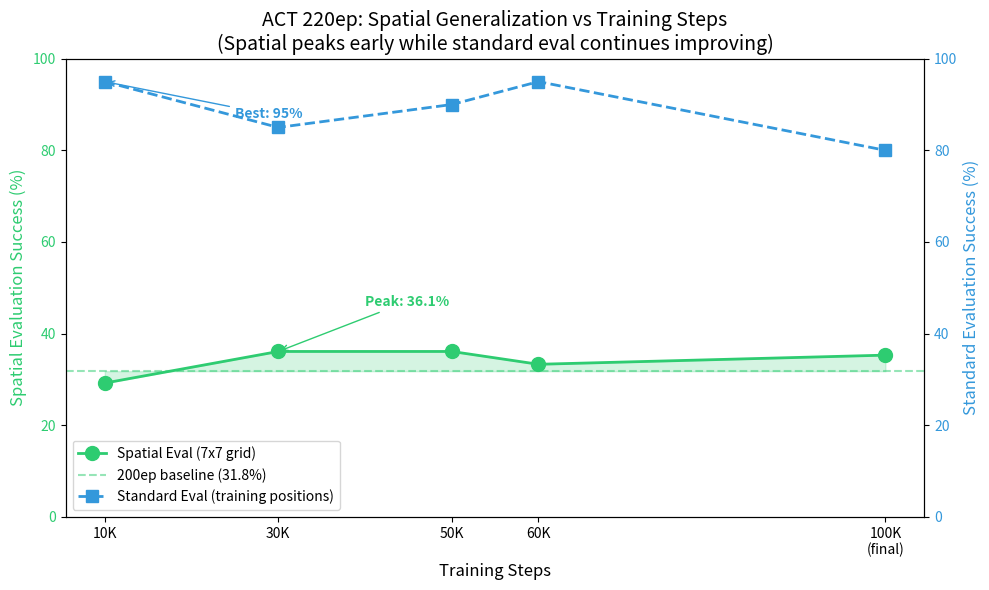

This figure's Python source: (Note: this script raises an exception after producing the figure.)
#!/usr/bin/env python
"""
Plot spatial generalization learning curve across training checkpoints.

Shows how spatial generalization evolves during training compared to
standard evaluation performance.
"""

import matplotlib
matplotlib.use('Agg')  # Non-interactive backend
import matplotlib.pyplot as plt
import numpy as np
from pathlib import Path

# Data from act_2pos_220ep experiments
checkpoints = [10000, 30000, 50000, 60000, 100000]
checkpoint_labels = ['10K', '30K', '50K', '60K', '100K\n(final)']

# Standard evaluation (20 episodes, randomized positions near training data)
standard_eval = [95, 85, 90, 95, 80]

# Spatial evaluation (7x7 grid = 490 episodes total)
spatial_eval = [29.2, 36.1, 36.1, 33.3, 35.3]

# Baseline from 200ep model (no gap-filling)
baseline_spatial = 31.8

# Create figure
fig, ax1 = plt.subplots(figsize=(10, 6))

# Plot spatial evaluation (primary y-axis)
color1 = '#2ecc71'  # Green
ax1.plot(checkpoints, spatial_eval, 'o-', color=color1, linewidth=2, markersize=10, label='Spatial Eval (7x7 grid)')
ax1.axhline(y=baseline_spatial, color=color1, linestyle='--', alpha=0.5, label=f'200ep baseline ({baseline_spatial}%)')
ax1.fill_between(checkpoints, baseline_spatial, spatial_eval, alpha=0.2, color=color1)
ax1.set_xlabel('Training Steps', fontsize=12)
ax1.set_ylabel('Spatial Evaluation Success (%)', color=color1, fontsize=12)
ax1.tick_params(axis='y', labelcolor=color1)
ax1.set_ylim(0, 100)

# Create secondary y-axis for standard evaluation
ax2 = ax1.twinx()
color2 = '#3498db'  # Blue
ax2.plot(checkpoints, standard_eval, 's--', color=color2, linewidth=2, markersize=8, label='Standard Eval (training positions)')
ax2.set_ylabel('Standard Evaluation Success (%)', color=color2, fontsize=12)
ax2.tick_params(axis='y', labelcolor=color2)
ax2.set_ylim(0, 100)

# Set x-axis ticks
ax1.set_xticks(checkpoints)
ax1.set_xticklabels(checkpoint_labels)

# Add annotations for key points
# Best spatial generalization
best_spatial_idx = np.argmax(spatial_eval)
ax1.annotate(f'Peak: {spatial_eval[best_spatial_idx]}%',
             xy=(checkpoints[best_spatial_idx], spatial_eval[best_spatial_idx]),
             xytext=(checkpoints[best_spatial_idx] + 10000, spatial_eval[best_spatial_idx] + 10),
             arrowprops=dict(arrowstyle='->', color=color1),
             color=color1, fontsize=10, fontweight='bold')

# Best standard eval
best_std_idx = np.argmax(standard_eval)
ax2.annotate(f'Best: {standard_eval[best_std_idx]}%',
             xy=(checkpoints[best_std_idx], standard_eval[best_std_idx]),
             xytext=(checkpoints[best_std_idx] + 15000, standard_eval[best_std_idx] - 8),
             arrowprops=dict(arrowstyle='->', color=color2),
             color=color2, fontsize=10, fontweight='bold')

# Title and legend
plt.title('ACT 220ep: Spatial Generalization vs Training Steps\n(Spatial peaks early while standard eval continues improving)', fontsize=14)

# Combine legends
lines1, labels1 = ax1.get_legend_handles_labels()
lines2, labels2 = ax2.get_legend_handles_labels()
ax1.legend(lines1 + lines2, labels1 + labels2, loc='lower left', fontsize=10)

plt.tight_layout()

# Save figure
output_dir = Path(__file__).parent.parent.parent / 'plots'
output_dir.mkdir(exist_ok=True)
output_path = output_dir / 'spatial_learning_curve_220ep.png'
plt.savefig(output_path, dpi=150, bbox_inches='tight')
print(f"Saved plot to: {output_path}")
